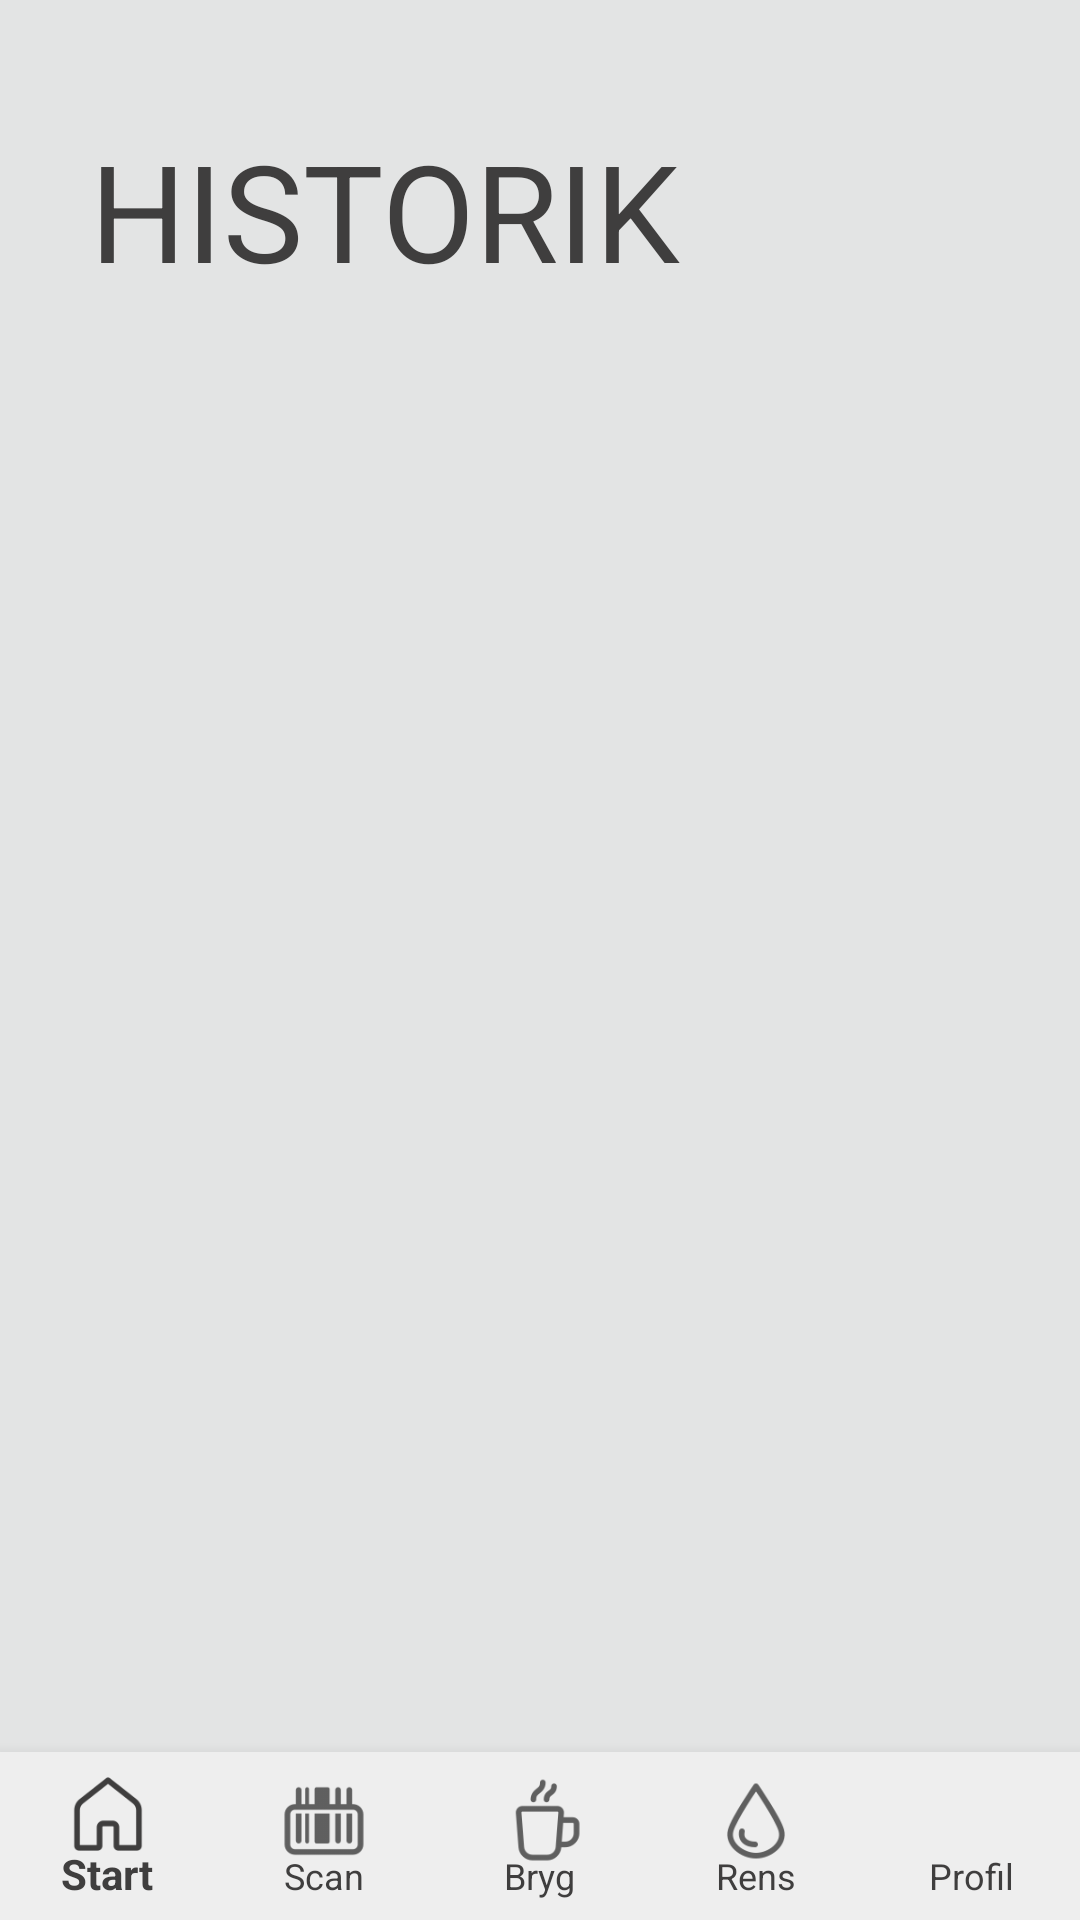

Here is an Android app screen rendered from its layout file. Give the layout XML and the strings, colors and styles it references.
<!-- AndroidManifest.xml: application theme AppTheme -->
<!-- res/layout/activity_history.xml -->
<?xml version="1.0" encoding="utf-8"?>
<androidx.constraintlayout.widget.ConstraintLayout xmlns:android="http://schemas.android.com/apk/res/android"
    xmlns:app="http://schemas.android.com/apk/res-auto"
    xmlns:tools="http://schemas.android.com/tools"
    android:layout_width="match_parent"
    android:layout_height="match_parent"
    tools:context="brog.coffee.brogapp.History.HistoryActivity">

    <com.google.android.material.bottomnavigation.BottomNavigationView
        android:id="@+id/bottom_navigationbar"
        android:layout_width="match_parent"
        android:layout_height="wrap_content"
        android:layout_alignParentBottom="true"
        app:itemBackground="@color/Highlight"
        app:itemIconSize="30dp"
        app:labelVisibilityMode="labeled"
        app:layout_constraintBottom_toBottomOf="parent"
        app:menu="@menu/bottom_navigation" />

    <TextView
        android:id="@+id/historyTV"
        android:layout_width="wrap_content"
        android:layout_height="wrap_content"
        android:layout_marginStart="30dp"
        android:layout_marginTop="40dp"
        android:text="HISTORIK"
        android:textColor="@color/TextColor"
        android:textSize="45sp"
        app:layout_constraintStart_toStartOf="parent"
        app:layout_constraintTop_toTopOf="parent" />

    <androidx.recyclerview.widget.RecyclerView
        android:id="@+id/historyHolderRV"
        android:layout_width="match_parent"
        android:layout_height="0dp"
        android:layout_marginStart="15dp"
        android:layout_marginTop="20dp"
        android:layout_marginEnd="15dp"
        app:layout_constraintBottom_toTopOf="@+id/bottom_navigationbar"
        app:layout_constraintEnd_toEndOf="parent"
        app:layout_constraintHorizontal_bias="0.5"
        app:layout_constraintStart_toStartOf="parent"
        app:layout_constraintTop_toBottomOf="@+id/histLogoIV" />

    <ImageView
        android:id="@+id/histLogoIV"
        android:layout_width="61dp"
        android:layout_height="85dp"
        android:layout_marginEnd="30dp"
        app:layout_constraintBottom_toBottomOf="@+id/favesTV"
        app:layout_constraintEnd_toEndOf="parent"
        app:layout_constraintTop_toTopOf="@+id/favesTV"
        app:srcCompat="@drawable/big_logo" />


</androidx.constraintlayout.widget.ConstraintLayout>
<!-- resources referenced by this layout -->
<resources>
  <color name="Highlight">#EEEEEE</color>
  <color name="TextColor">#3F3E3E</color>
  <!-- drawable big_logo: png bitmap (drawable, 81807 bytes) -->
  <style name="AppTheme" parent="Theme.AppCompat.Light.NoActionBar">
          
          <item name="colorPrimary">@color/colorPrimary</item>
          <item name="colorPrimaryDark">@color/TextColor</item>
          <item name="colorAccent">@color/colorAccent</item>
          <item name="fontFamily">@font/rokkitt</item>
          <item name="android:textColor">@color/TextColor</item>
          <item name="android:colorBackground">@color/BackgroundGrey</item>
  
      </style>
  <color name="colorPrimary">#3F3E3E</color>
  <color name="colorAccent">#3F3E3E</color>
  <color name="BackgroundGrey">#E3E4E4</color>
</resources>
